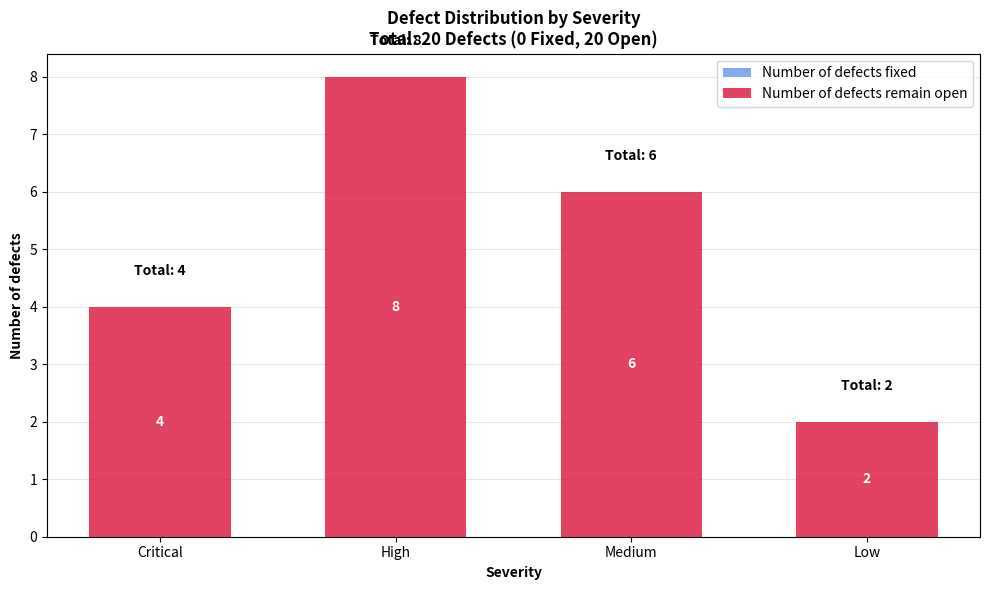
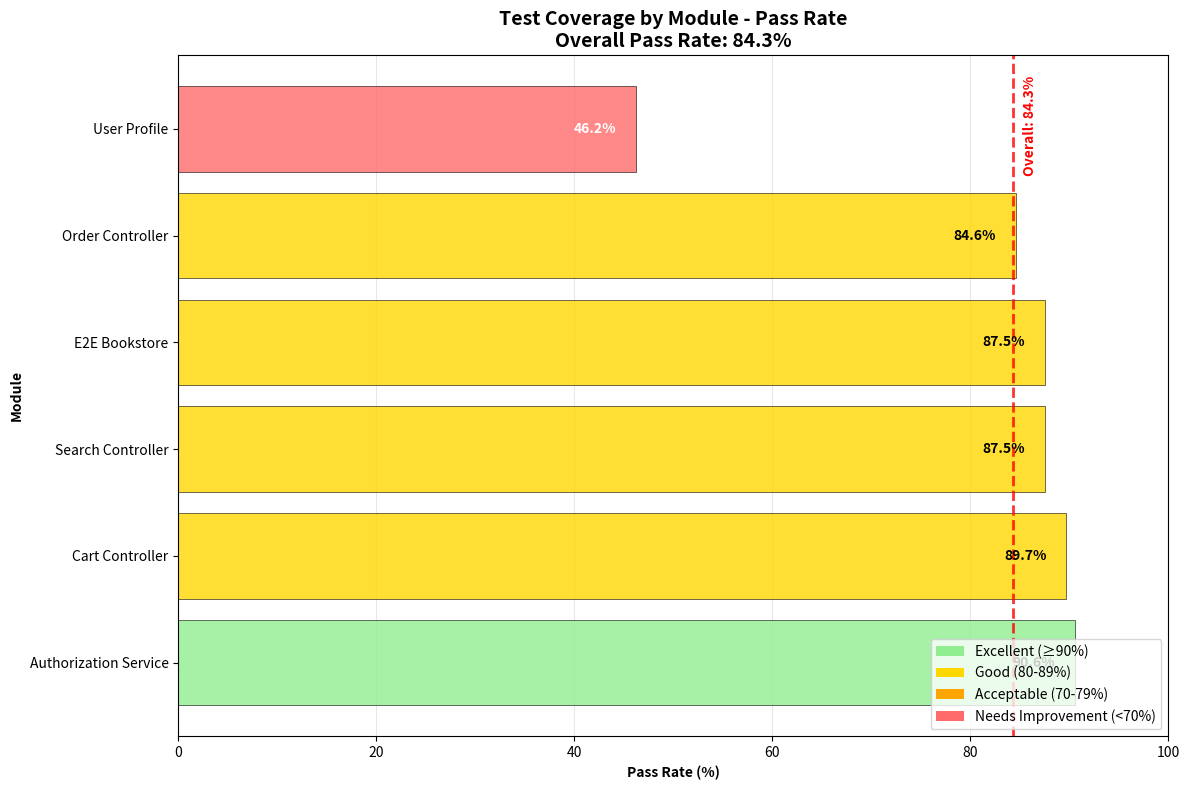

Recreate these plots in Python, in order.
import matplotlib.pyplot as plt
import numpy as np

# Script để vẽ 2 biểu đồ: Defect Distribution by Severity và Test Coverage by Module

def create_defect_distribution_chart():
    """Tạo biểu đồ Defect Distribution by Severity"""
    
    # Dữ liệu defects theo severity (dựa trên phân tích trước)
    severities = ['Critical', 'High', 'Medium', 'Low']
    defects_fixed = [0, 0, 0, 0]  # Chưa fix defect nào
    defects_open = [4, 8, 6, 2]   # Defects đang mở
    total_defects = [4, 8, 6, 2]
    
    # Thiết lập vị trí bars
    x = np.arange(len(severities))
    width = 0.6
    
    # Tạo figure
    fig, ax = plt.subplots(figsize=(10, 6))
    
    # Vẽ bars
    bars_fixed = ax.bar(x, defects_fixed, width, label='Number of defects fixed', 
                       color='#6495ED', alpha=0.8)
    bars_open = ax.bar(x, defects_open, width, bottom=defects_fixed,
                      label='Number of defects remain open', 
                      color='#DC143C', alpha=0.8)
    
    # Thêm labels và title
    ax.set_xlabel('Severity', fontweight='bold')
    ax.set_ylabel('Number of defects', fontweight='bold')
    ax.set_title('Defect Distribution by Severity\nTotal: 20 Defects (0 Fixed, 20 Open)', 
                fontweight='bold', fontsize=12)
    ax.set_xticks(x)
    ax.set_xticklabels(severities)
    
    # Thêm legend
    ax.legend(loc='upper right')
    
    # Thêm số liệu trên bars
    for i, (fixed, open_def, total) in enumerate(zip(defects_fixed, defects_open, total_defects)):
        ax.text(i, total + 0.5, f'Total: {total}', ha='center', va='bottom', 
               fontweight='bold', fontsize=10)
        if open_def > 0:
            ax.text(i, open_def/2, str(open_def), ha='center', va='center', 
                   fontweight='bold', color='white')
    
    # Grid để dễ đọc
    ax.grid(True, alpha=0.3, axis='y')
    ax.set_axisbelow(True)
    
    plt.tight_layout()
    plt.savefig('defect_distribution_chart.png', dpi=300, bbox_inches='tight')
    return fig

def create_test_coverage_chart():
    """Tạo biểu đồ Test Coverage by Module - Pass Rate"""
    
    # Dữ liệu modules và pass rates (dựa trên dữ liệu thực)
    modules = [
        'Authorization Service',
        'Cart Controller', 
        'Search Controller',
        'E2E Bookstore',
        'Order Controller',
        'User Profile'
    ]
    
    pass_rates = [90.6, 89.7, 87.5, 87.5, 84.6, 46.2]
    overall_pass_rate = 84.3
    
    # Định màu sắc theo performance
    colors = []
    for rate in pass_rates:
        if rate >= 90:
            colors.append('#90EE90')  # Excellent (>90%) - Green
        elif rate >= 80:
            colors.append('#FFD700')  # Good (80-90%) - Yellow
        elif rate >= 70:
            colors.append('#FFA500')  # Acceptable (70-80%) - Orange
        else:
            colors.append('#FF6B6B')  # Needs Improvement (<70%) - Red
    
    # Tạo figure
    fig, ax = plt.subplots(figsize=(12, 8))
    
    # Tạo horizontal bar chart
    y_pos = np.arange(len(modules))
    bars = ax.barh(y_pos, pass_rates, color=colors, alpha=0.8, edgecolor='black', linewidth=0.5)
    
    # Thêm line cho overall pass rate
    ax.axvline(x=overall_pass_rate, color='red', linestyle='--', linewidth=2, alpha=0.8)
    ax.text(overall_pass_rate + 1, len(modules) - 0.5, f'Overall: {overall_pass_rate}%', 
           rotation=90, va='top', ha='left', color='red', fontweight='bold')
    
    # Labels và title
    ax.set_yticks(y_pos)
    ax.set_yticklabels(modules)
    ax.set_xlabel('Pass Rate (%)', fontweight='bold')
    ax.set_ylabel('Module', fontweight='bold')
    ax.set_title('Test Coverage by Module - Pass Rate\nOverall Pass Rate: 84.3%', 
                fontweight='bold', fontsize=14)
    
    # Thêm phần trăm trên bars
    for i, (bar, rate) in enumerate(zip(bars, pass_rates)):
        width = bar.get_width()
        ax.text(width - 2, bar.get_y() + bar.get_height()/2, 
               f'{rate}%', ha='right', va='center', 
               fontweight='bold', color='black' if rate > 50 else 'white')
    
    # Tạo legend cho performance levels
    from matplotlib.patches import Patch
    legend_elements = [
        Patch(facecolor='#90EE90', label='Excellent (≥90%)'),
        Patch(facecolor='#FFD700', label='Good (80-89%)'),
        Patch(facecolor='#FFA500', label='Acceptable (70-79%)'),
        Patch(facecolor='#FF6B6B', label='Needs Improvement (<70%)')
    ]
    ax.legend(handles=legend_elements, loc='lower right')
    
    # Thiết lập grid và limits
    ax.grid(True, alpha=0.3, axis='x')
    ax.set_xlim(0, 100)
    ax.set_axisbelow(True)
    
    plt.tight_layout()
    plt.savefig('test_coverage_by_module.png', dpi=300, bbox_inches='tight')
    return fig

def main():
    """Tạo cả 2 biểu đồ"""
    print("🎨 Đang tạo biểu đồ Defect Distribution by Severity...")
    fig1 = create_defect_distribution_chart()
    print("✅ Đã tạo: defect_distribution_chart.png")
    
    print("\n🎨 Đang tạo biểu đồ Test Coverage by Module...")
    fig2 = create_test_coverage_chart()
    print("✅ Đã tạo: test_coverage_by_module.png")
    
    # Hiển thị cả 2 biểu đồ
    plt.show()
    
    print("\n📊 THỐNG KÊ TÓM TẮT:")
    print("=" * 40)
    print("DEFECT DISTRIBUTION:")
    print("  Critical: 4 defects (20%)")
    print("  High: 8 defects (40%)")  
    print("  Medium: 6 defects (30%)")
    print("  Low: 2 defects (10%)")
    print("  Total: 20 defects (0 fixed, 20 open)")
    
    print("\nMODULE PERFORMANCE:")
    print("  🥇 Authorization Service: 90.6%")
    print("  🥈 Cart Controller: 89.7%")
    print("  🥉 Search Controller: 87.5%")
    print("  📊 Overall Pass Rate: 84.3%")
    print("  ⚠️ User Profile cần cải thiện: 46.2%")

if __name__ == "__main__":
    main()
